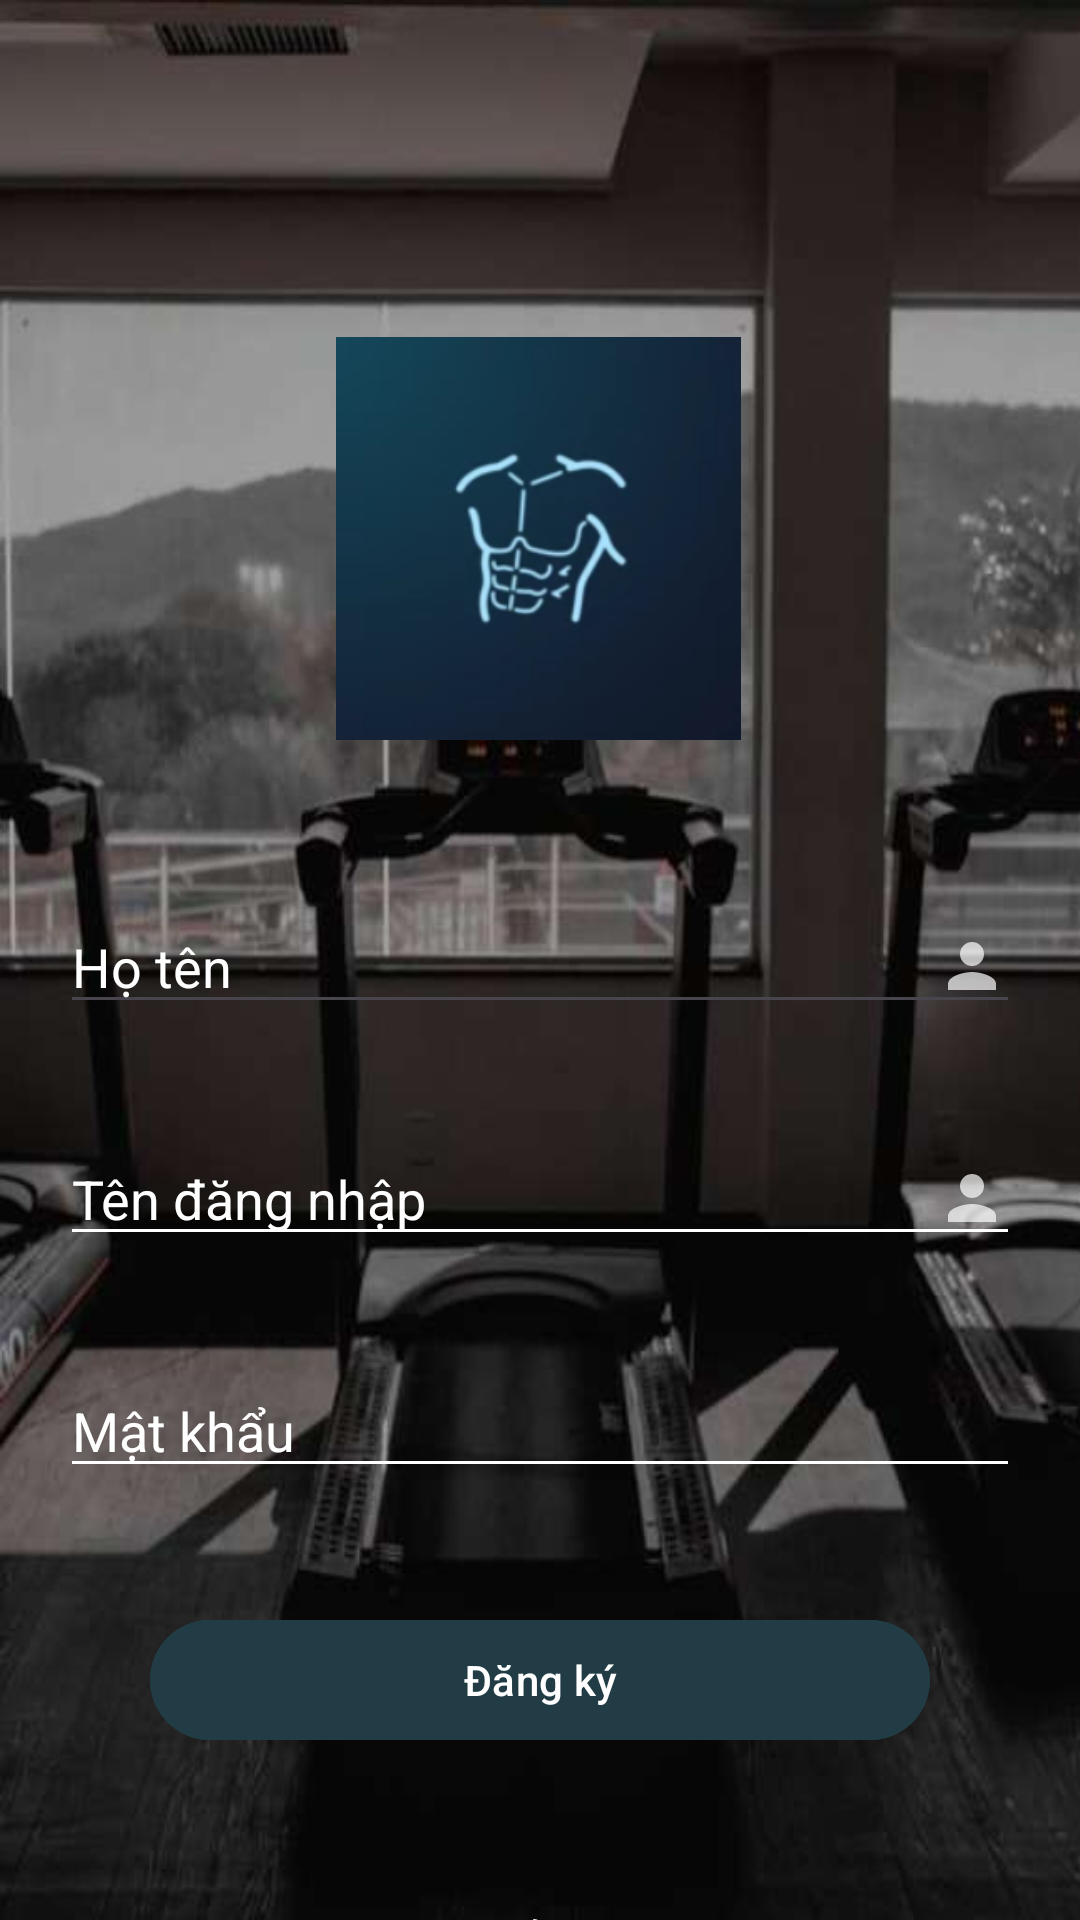

Android layout source for this screen:
<!-- AndroidManifest.xml: application theme Theme.BTLAndroid -->
<!-- res/layout/activity_signup.xml -->
<?xml version="1.0" encoding="utf-8"?>
<androidx.constraintlayout.widget.ConstraintLayout xmlns:android="http://schemas.android.com/apk/res/android"
    xmlns:app="http://schemas.android.com/apk/res-auto"
    xmlns:tools="http://schemas.android.com/tools"
    android:id="@+id/main"
    android:layout_width="match_parent"
    android:layout_height="match_parent"
    android:background="@drawable/back"
    tools:context=".SignupActivity">

    <ImageView
        android:id="@+id/logo"
        android:layout_width="135dp"
        android:layout_height="135dp"
        android:layout_marginTop="112dp"
        android:src="@drawable/logo"
        app:layout_constraintEnd_toEndOf="parent"
        app:layout_constraintHorizontal_bias="0.498"
        app:layout_constraintStart_toStartOf="parent"
        app:layout_constraintTop_toTopOf="parent" />

    <com.google.android.material.textfield.TextInputEditText
        android:id="@+id/fullname"
        android:layout_width="0dp"
        android:layout_height="wrap_content"
        android:layout_marginLeft="20sp"
        android:layout_marginTop="300dp"
        android:layout_marginRight="20sp"
        android:hint="Họ tên"
        android:inputType="textPersonName"
        android:textColorHint="@color/white"
        android:drawableRight="@drawable/baseline_person_24"
        app:layout_constraintEnd_toEndOf="parent"
        app:layout_constraintStart_toStartOf="parent"
        app:layout_constraintTop_toTopOf="parent" />

    <com.google.android.material.textfield.TextInputEditText
        android:id="@+id/username"
        android:layout_width="0dp"
        android:layout_height="wrap_content"
        android:layout_marginLeft="20sp"
        android:layout_marginTop="36dp"
        android:layout_marginRight="20sp"
        android:hint="Tên đăng nhập"
        android:drawableRight="@drawable/baseline_person_24"
        android:textColorHint="@color/white"
        android:backgroundTint="@color/white"
        android:inputType="textPersonName"
        app:layout_constraintEnd_toEndOf="parent"
        app:layout_constraintHorizontal_bias="0.6"
        app:layout_constraintStart_toStartOf="parent"
        app:layout_constraintTop_toBottomOf="@+id/fullname" />

    <com.google.android.material.textfield.TextInputEditText
        android:id="@+id/password"
        android:layout_width="0dp"
        android:layout_height="wrap_content"
        android:layout_marginLeft="20sp"
        android:layout_marginTop="36dp"
        android:layout_marginRight="20sp"
        android:hint="Mật khẩu"
        android:backgroundTint="@color/white"
        android:inputType="textPassword"
        android:textColorHint="@color/white"
        android:drawableRight="@drawable/baseline_lock_24"
        app:layout_constraintEnd_toEndOf="parent"
        app:layout_constraintStart_toStartOf="parent"
        app:layout_constraintTop_toBottomOf="@+id/username"/>

    <com.google.android.material.button.MaterialButton
        android:id="@+id/signup"
        android:layout_width="0dp"
        android:layout_height="wrap_content"
        android:layout_marginLeft="50sp"
        android:layout_marginTop="40dp"
        android:layout_marginRight="50sp"
        android:backgroundTint="#213C44"
        android:text="Đăng ký"
        android:textColor="@color/white"
        app:layout_constraintEnd_toEndOf="parent"
        app:layout_constraintHorizontal_bias="0.494"
        app:layout_constraintStart_toStartOf="parent"
        app:layout_constraintTop_toBottomOf="@+id/password" />

    <TextView
        android:id="@+id/loginView"
        android:layout_width="wrap_content"
        android:layout_height="wrap_content"
        android:layout_marginTop="52dp"
        android:text="Đã có tài khoản? Đăng nhập"
        android:textColor="@color/white"
        app:layout_constraintEnd_toEndOf="parent"
        app:layout_constraintStart_toStartOf="parent"
        app:layout_constraintTop_toBottomOf="@+id/signup" />


</androidx.constraintlayout.widget.ConstraintLayout>
<!-- resources referenced by this layout -->
<resources>
  <color name="white">#FFFFFFFF</color>
  <!-- drawable back: png bitmap (drawable, 25800 bytes) -->
  <!-- drawable baseline_person_24 (drawable) -->
  <vector xmlns:android="http://schemas.android.com/apk/res/android" android:alpha="0.7" android:height="24dp" android:tint="#FFFFFF" android:viewportHeight="24" android:viewportWidth="24" android:width="24dp">
        
      <path android:fillColor="@android:color/white" android:pathData="M12,12c2.21,0 4,-1.79 4,-4s-1.79,-4 -4,-4 -4,1.79 -4,4 1.79,4 4,4zM12,14c-2.67,0 -8,1.34 -8,4v2h16v-2c0,-2.66 -5.33,-4 -8,-4z"/>
      
  </vector>
  <!-- drawable logo: png bitmap (drawable, 26847 bytes) -->
  <style name="Theme.BTLAndroid" parent="Base.Theme.BTLAndroid" />
  <style name="Base.Theme.BTLAndroid" parent="Theme.Material3.DayNight.NoActionBar">
          
          
      </style>
</resources>
